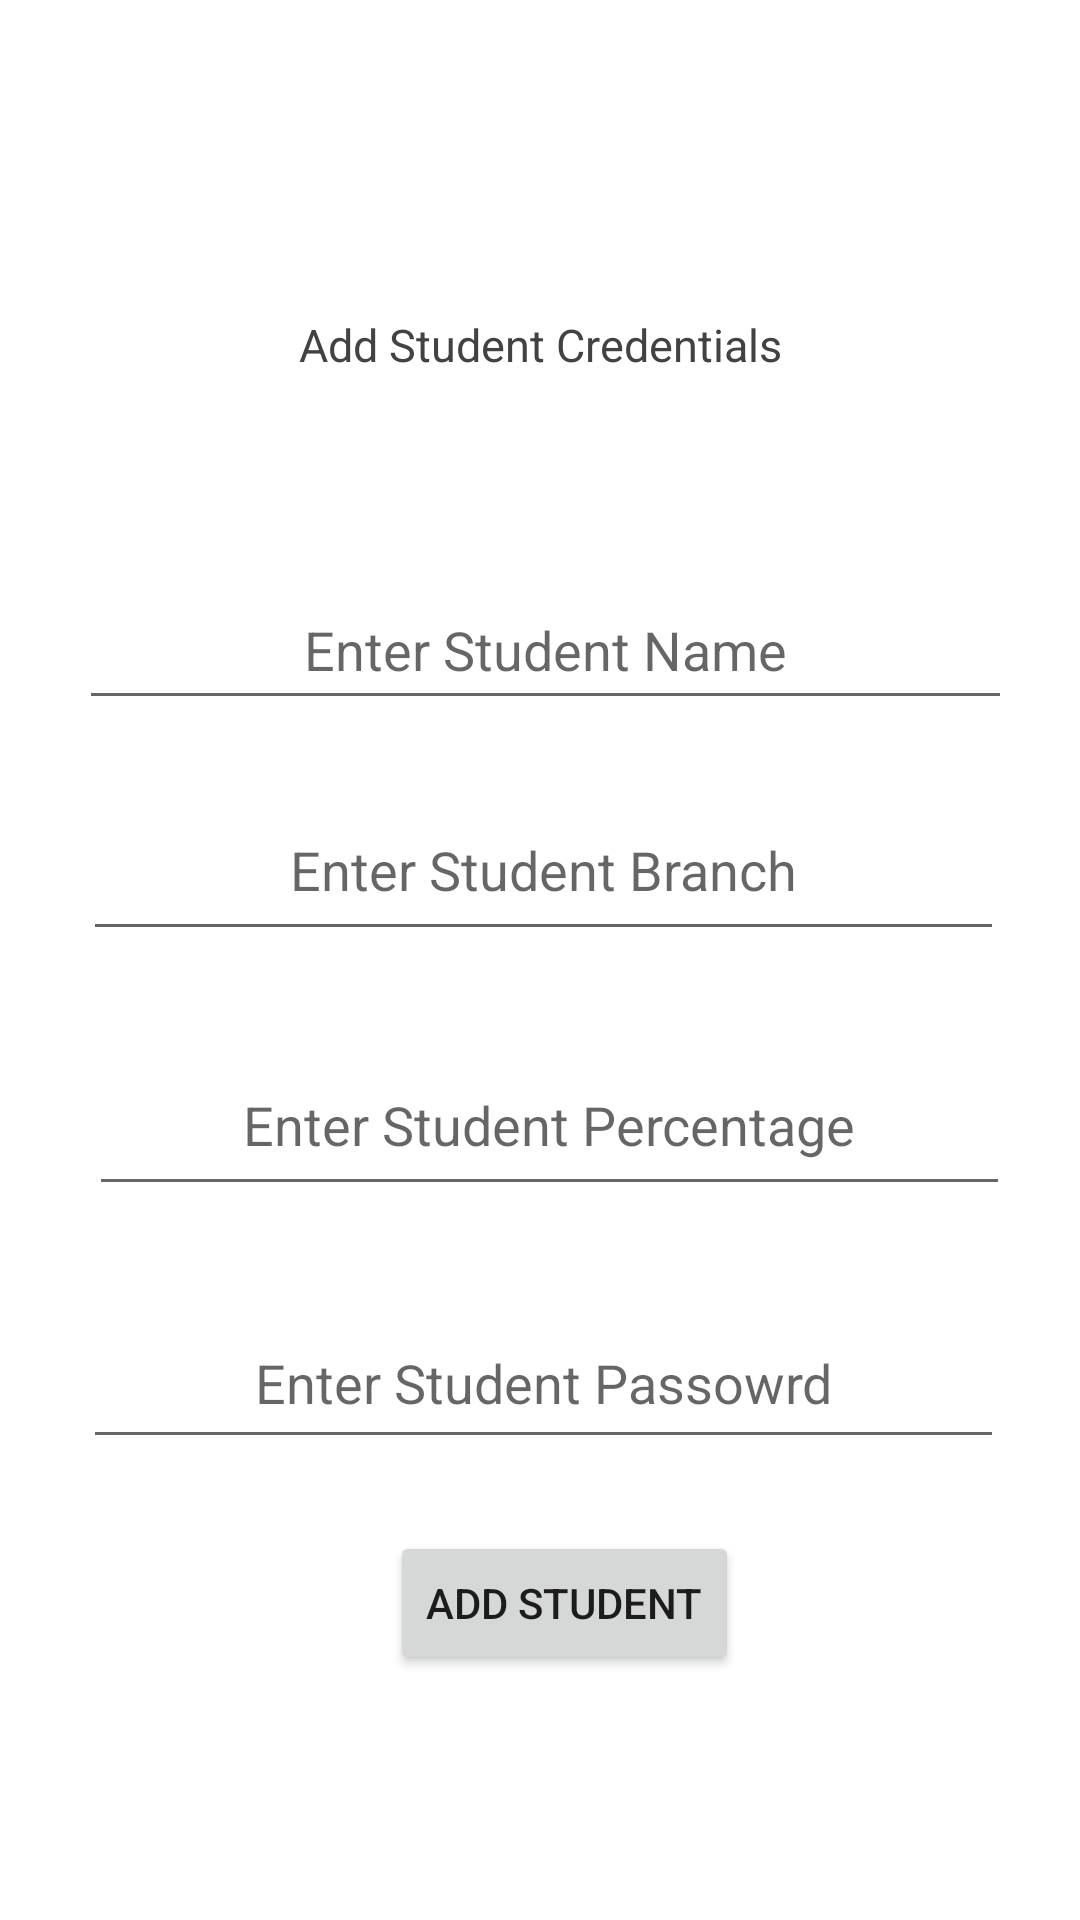

Here is an Android app screen rendered from its layout file. Give the layout XML and the strings, colors and styles it references.
<!-- AndroidManifest.xml: application theme Theme.StudentPlacementSys -->
<!-- res/layout/activity_add_student_account.xml -->
<?xml version="1.0" encoding="utf-8"?>
<androidx.constraintlayout.widget.ConstraintLayout xmlns:android="http://schemas.android.com/apk/res/android"
    xmlns:app="http://schemas.android.com/apk/res-auto"
    xmlns:tools="http://schemas.android.com/tools"
    android:layout_width="match_parent"
    android:layout_height="match_parent"
    android:layout_gravity="center"
    android:orientation="vertical"
    tools:context=".AddStudentAccount">

    <TextView
        android:id="@+id/textView"
        android:layout_width="200dp"
        android:layout_height="70dp"
        android:layout_margin="80dp"
        android:layout_marginTop="80dp"
        android:gravity="center"
        android:text="Add Student Credentials"
        android:textColor="@color/cardview_dark_background"
        android:textSize="15dp"
        app:layout_constraintEnd_toEndOf="parent"
        app:layout_constraintHorizontal_bias="0.559"
        app:layout_constraintStart_toStartOf="parent"
        app:layout_constraintTop_toTopOf="parent"></TextView>

    <EditText
        android:id="@+id/addstuname"
        android:layout_width="311dp"
        android:layout_height="50dp"
        android:layout_marginTop="40dp"
        android:gravity="center"
        android:hint="Enter Student Name"
        app:layout_constraintEnd_toEndOf="parent"
        app:layout_constraintHorizontal_bias="0.54"
        app:layout_constraintStart_toStartOf="parent"
        app:layout_constraintTop_toBottomOf="@+id/textView"></EditText>

    <EditText
        android:id="@+id/addstubranch"
        android:layout_width="307dp"
        android:layout_height="57dp"
        android:layout_marginTop="20dp"
        android:gravity="center"
        android:hint="Enter Student Branch"
        android:inputType="text"
        app:layout_constraintEnd_toEndOf="parent"
        app:layout_constraintHorizontal_bias="0.519"
        app:layout_constraintStart_toStartOf="parent"
        app:layout_constraintTop_toBottomOf="@+id/addstuname"></EditText>

    <EditText
        android:id="@+id/addstupercent"
        android:layout_width="307dp"
        android:layout_height="57dp"
        android:layout_marginTop="28dp"
        android:gravity="center"
        android:hint="Enter Student Percentage"
        android:inputType="text"
        app:layout_constraintEnd_toEndOf="parent"
        app:layout_constraintHorizontal_bias="0.557"
        app:layout_constraintStart_toStartOf="parent"
        app:layout_constraintTop_toBottomOf="@+id/addstubranch"
        tools:ignore="DuplicateIds,InvalidId"></EditText>

    <EditText
        android:id="@+id/addstupass"
        android:layout_width="307dp"
        android:layout_height="54dp"
        android:layout_marginTop="16dp"
        android:gravity="center"
        android:hint="Enter Student Passowrd"
        android:inputType="textPassword"
        app:layout_constraintBottom_toBottomOf="parent"
        app:layout_constraintEnd_toEndOf="parent"
        app:layout_constraintHorizontal_bias="0.519"
        app:layout_constraintStart_toStartOf="parent"
        app:layout_constraintTop_toBottomOf="@+id/addstupercent"
        app:layout_constraintVertical_bias="0.085"></EditText>

    <Button
        android:id="@+id/btnaddstudetail"
        android:layout_width="wrap_content"
        android:layout_height="wrap_content"
        android:text="Add Student"
        app:layout_constraintBottom_toBottomOf="parent"
        app:layout_constraintEnd_toEndOf="parent"
        app:layout_constraintHorizontal_bias="0.534"
        app:layout_constraintStart_toStartOf="parent"
        app:layout_constraintTop_toBottomOf="@+id/addstupass"
        app:layout_constraintVertical_bias="0.228" />


</androidx.constraintlayout.widget.ConstraintLayout>
<!-- resources referenced by this layout -->
<resources>
  <style name="Theme.StudentPlacementSys" parent="Theme.MaterialComponents.DayNight.NoActionBar">
          
          <item name="colorPrimary">@color/purple_500</item>
          <item name="colorPrimaryVariant">@color/purple_700</item>
          <item name="colorOnPrimary">@color/white</item>
          
          <item name="colorSecondary">@color/teal_200</item>
          <item name="colorSecondaryVariant">@color/teal_700</item>
          <item name="colorOnSecondary">@color/black</item>
          
          <item name="android:statusBarColor" tools:targetApi="l">?attr/colorPrimaryVariant</item>
          
      </style>
  <color name="purple_500">#FF6200EE</color>
  <color name="purple_700">#FF3700B3</color>
  <color name="white">#FFFFFFFF</color>
  <color name="teal_200">#FF03DAC5</color>
  <color name="teal_700">#FF018786</color>
  <color name="black">#FF000000</color>
</resources>
